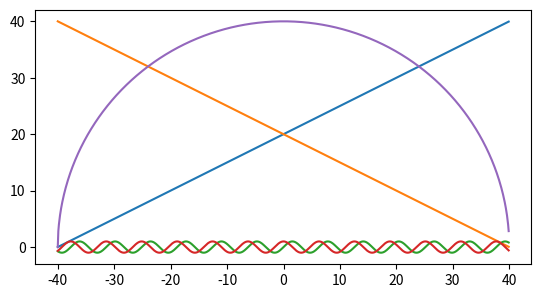

Recreate this plot in Python.
import matplotlib.pyplot as plt
import numpy as np
import math



drange = np.arange(-40,40,0.1)
data = [math.sin(x) for x in drange]
data2 = [math.cos(x) for x in drange]

a = 0
b = 0

crange = np.arange(-40,40,0.1)
r = 40
cy = [(r**2-(x-a)**2)**0.5+b for x in crange]

plt.gca().set_aspect('equal', adjustable='box')
plt.plot(drange,np.array(drange)*(0.5)+20)
plt.plot(drange,np.array(drange)*(-0.5)+20)
plt.plot(drange,data)
plt.plot(drange,data2)
plt.plot(crange,cy)
plt.show()
